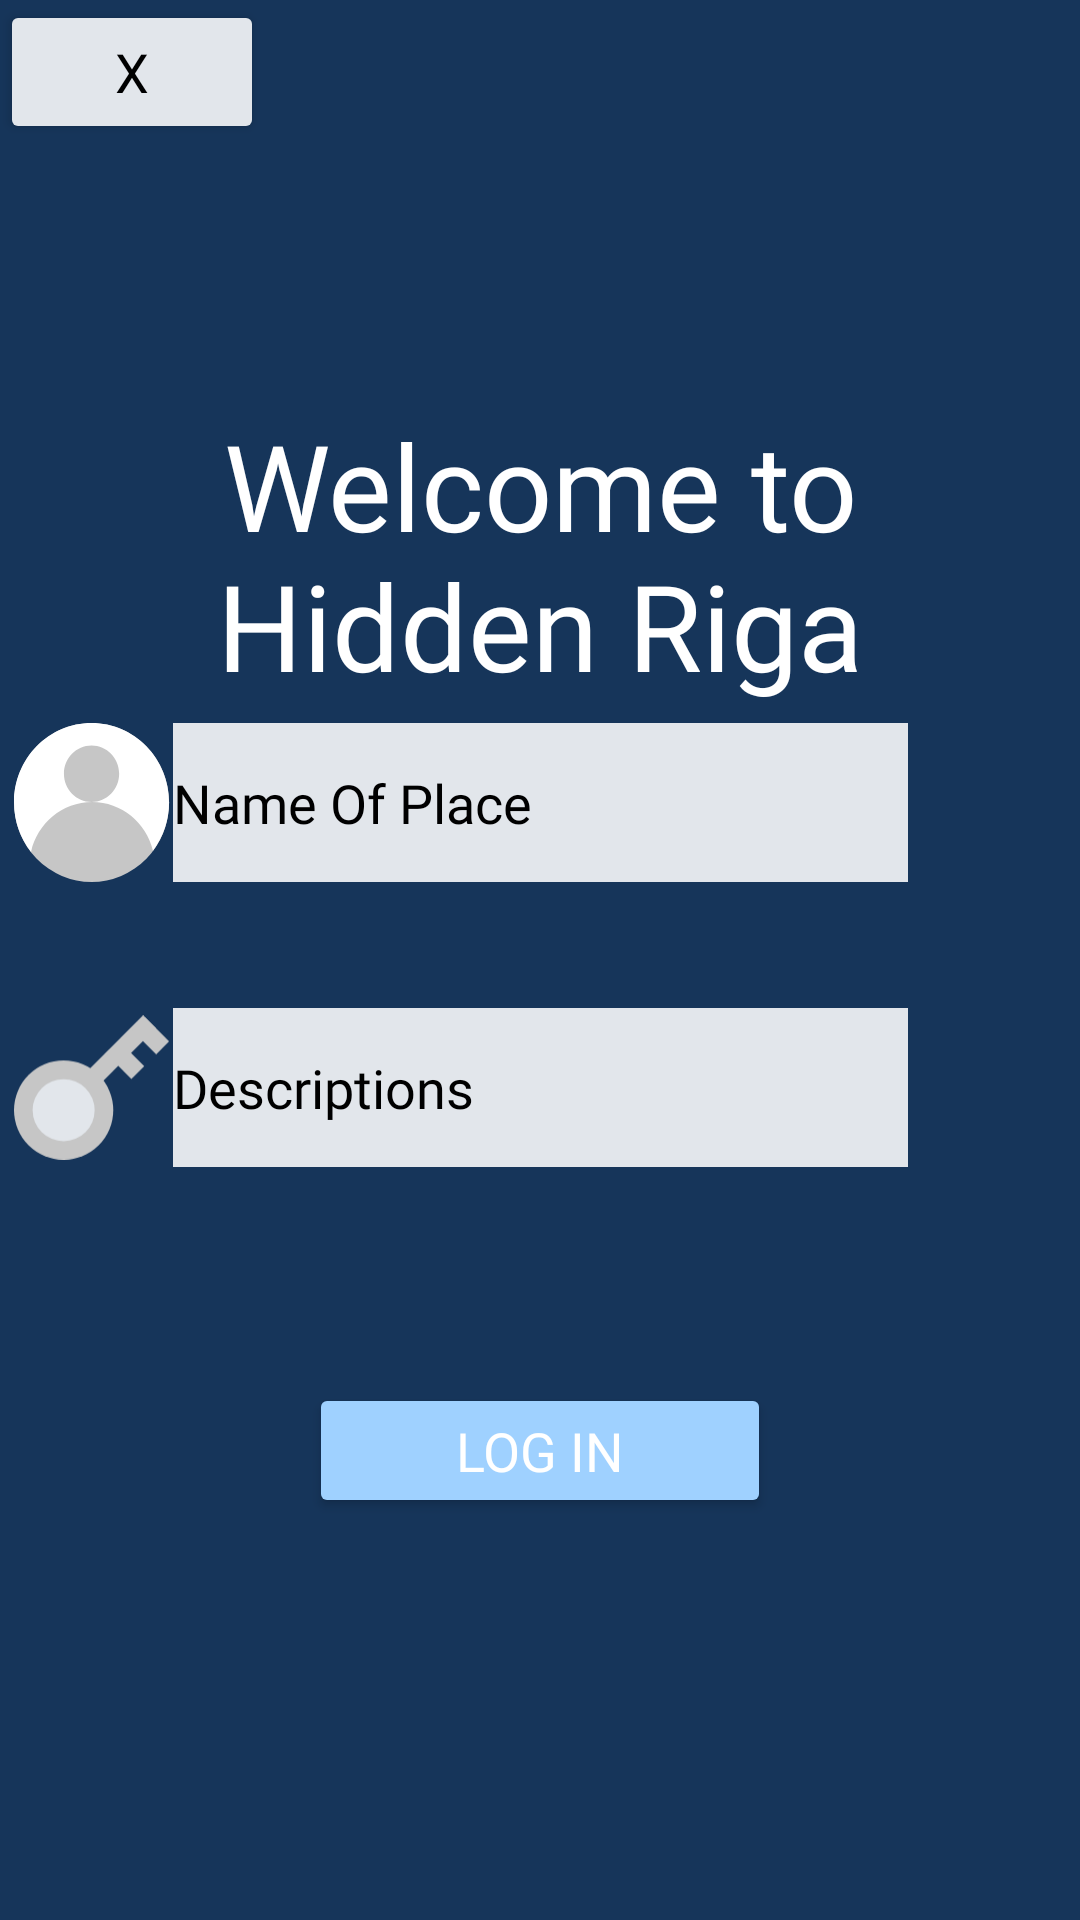

Reconstruct the res/layout file that produces this screen, plus the resources it refers to.
<!-- AndroidManifest.xml: application theme Theme.UndergroundRiga -->
<!-- res/layout/activity_maps_add.xml -->
<?xml version="1.0" encoding="utf-8"?>
<androidx.constraintlayout.widget.ConstraintLayout xmlns:android="http://schemas.android.com/apk/res/android"
    xmlns:app="http://schemas.android.com/apk/res-auto"
    xmlns:tools="http://schemas.android.com/tools"
    android:layout_width="match_parent"
    android:layout_height="match_parent"
    android:background="#16355A"
    tools:context=".MainActivity">


    
    
    
    
    
    


    <TextView
        android:id="@+id/textView"
        android:layout_width="340dp"
        android:layout_height="wrap_content"
        android:layout_marginTop="135dp"
        android:fontFamily="@font/font_family_nunito"
        android:text="Welcome to Hidden Riga"
        android:textAlignment="center"
        android:textColor="#FFFFFF"
        android:textSize="40sp"
        app:layout_constraintEnd_toEndOf="parent"
        app:layout_constraintStart_toStartOf="parent"
        app:layout_constraintTop_toTopOf="parent" />



    <EditText
        android:id="@+id/etPassword"
        android:layout_width="245dp"
        android:layout_height="53dp"
        android:layout_marginBottom="251dp"
        android:background="@color/gray_light"
        android:fontFamily="@font/font_family_nunito"
        android:hint="Descriptions"
        android:inputType="textPassword"
        android:maxLength="18"
        android:textColor="#000000"
        android:textColorHint="@color/black"
        android:textSize="18sp"
        app:layout_constraintBottom_toBottomOf="parent"
        app:layout_constraintEnd_toEndOf="parent"
        app:layout_constraintStart_toStartOf="parent" />

    <ImageView
        android:layout_width="53dp"
        android:layout_height="53dp"
        android:src="@drawable/ic_passwordsfield"
        app:layout_constraintBottom_toBottomOf="@+id/etPassword"
        app:layout_constraintEnd_toStartOf="@+id/etPassword"
        app:layout_constraintTop_toTopOf="@+id/etPassword" />


    <EditText
        android:id="@+id/etUsername"
        android:layout_width="245dp"
        android:layout_height="53dp"
        android:layout_marginVertical="42dp"
        android:background="@color/gray_light"
        android:fontFamily="@font/font_family_nunito"
        android:hint="Name Of Place"
        android:maxLength="12"
        android:onClick="goToSignIn"
        android:textColor="#000000"
        android:textColorHint="@color/black"
        android:textSize="18sp"
        app:layout_constraintBottom_toTopOf="@+id/etPassword"
        app:layout_constraintEnd_toEndOf="parent"
        app:layout_constraintStart_toStartOf="parent" />

    <ImageView
        android:layout_width="53dp"
        android:layout_height="53dp"
        android:src="@drawable/ic_usernamefield"
        app:layout_constraintBottom_toBottomOf="@+id/etUsername"
        app:layout_constraintEnd_toStartOf="@+id/etUsername"
        app:layout_constraintTop_toTopOf="@+id/etUsername" />


    <Button
        android:id="@+id/button"
        android:layout_width="wrap_content"
        android:layout_height="wrap_content"
        android:backgroundTint="@color/gray_light"
        android:fontFamily="@font/font_family_nunito"
        android:onClick="goToMain"
        android:text="X"
        android:textColor="#000000"
        android:textSize="18sp"
        app:layout_constraintStart_toStartOf="parent"
        app:layout_constraintTop_toTopOf="parent" />

    <Button
        android:id="@+id/bSubmitLogin"
        android:layout_width="154dp"
        android:layout_height="45dp"
        android:layout_marginTop="72dp"
        android:backgroundTint="#9FD1FF"
        android:fontFamily="@font/font_family_nunito"
        android:onClick="isValidCredentials"
        android:text="Log In"
        android:textAllCaps="true"
        android:textColor="#FFFFFF"
        android:textSize="18sp"
        app:layout_constraintEnd_toEndOf="parent"
        app:layout_constraintStart_toStartOf="parent"
        app:layout_constraintTop_toBottomOf="@+id/etPassword" />


</androidx.constraintlayout.widget.ConstraintLayout>
<!-- resources referenced by this layout -->
<resources>
  <color name="black">#FF000000</color>
  <color name="gray_light">#E2E6EB</color>
  <!-- drawable bg_geometry: vector/xml drawable (drawable, 7476 chars, omitted) -->
  <!-- drawable ic_passwordsfield (drawable) -->
  <vector xmlns:android="http://schemas.android.com/apk/res/android"
      android:width="33dp"
      android:height="30dp"
      android:viewportWidth="33"
      android:viewportHeight="30">
    <path
        android:pathData="M10.302,19.698m-10.302,0a10.302,10.302 0,1 1,20.605 0a10.302,10.302 0,1 1,-20.605 0"
        android:fillColor="#C6C6C6"/>
    <path
        android:pathData="M10.302,19.698m-6.439,0a6.439,6.439 0,1 1,12.878 0a6.439,6.439 0,1 1,-12.878 0"
        android:fillColor="#E2E6EB"/>
    <path
        android:pathData="M26.797,0l2.671,2.671l-12.844,12.844l-2.671,-2.671z"
        android:fillColor="#C6C6C6"/>
    <path
        android:pathData="M24.468,3.052l2.671,-2.671l5.048,5.048l-2.671,2.671z"
        android:fillColor="#C6C6C6"/>
    <path
        android:pathData="M19.317,8.203l2.671,-2.671l5.048,5.048l-2.671,2.671z"
        android:fillColor="#C6C6C6"/>
  </vector>
  <!-- drawable ic_usernamefield (drawable) -->
  <vector xmlns:android="http://schemas.android.com/apk/res/android"
      android:width="33dp"
      android:height="33dp"
      android:viewportWidth="33"
      android:viewportHeight="33">
    <path
        android:pathData="M0,16.5a16.095,16.5 0,1 0,32.19 0a16.095,16.5 0,1 0,-32.19 0z"
        android:fillColor="#C6C6C6"/>
    <path
        android:pathData="M3.54,26.767C4.851,20.84 10.032,16.414 16.222,16.414C22.324,16.414 27.445,20.713 28.846,26.512C30.943,23.732 32.19,20.247 32.19,16.464C32.19,7.371 24.984,0 16.095,0C7.206,0 0,7.371 0,16.464C0,20.364 1.325,23.946 3.54,26.767ZM21.824,10.511C21.824,13.748 19.26,16.371 16.096,16.371C12.932,16.371 10.367,13.748 10.367,10.511C10.367,7.275 12.932,4.651 16.096,4.651C19.26,4.651 21.824,7.275 21.824,10.511Z"
        android:fillColor="#ffffff"
        android:fillType="evenOdd"/>
  </vector>
  <style name="Theme.UndergroundRiga" parent="Base.Theme.UndergroundRiga" />
  <style name="Base.Theme.UndergroundRiga" parent="Theme.Material3.DayNight.NoActionBar">
          
          
      </style>
</resources>
